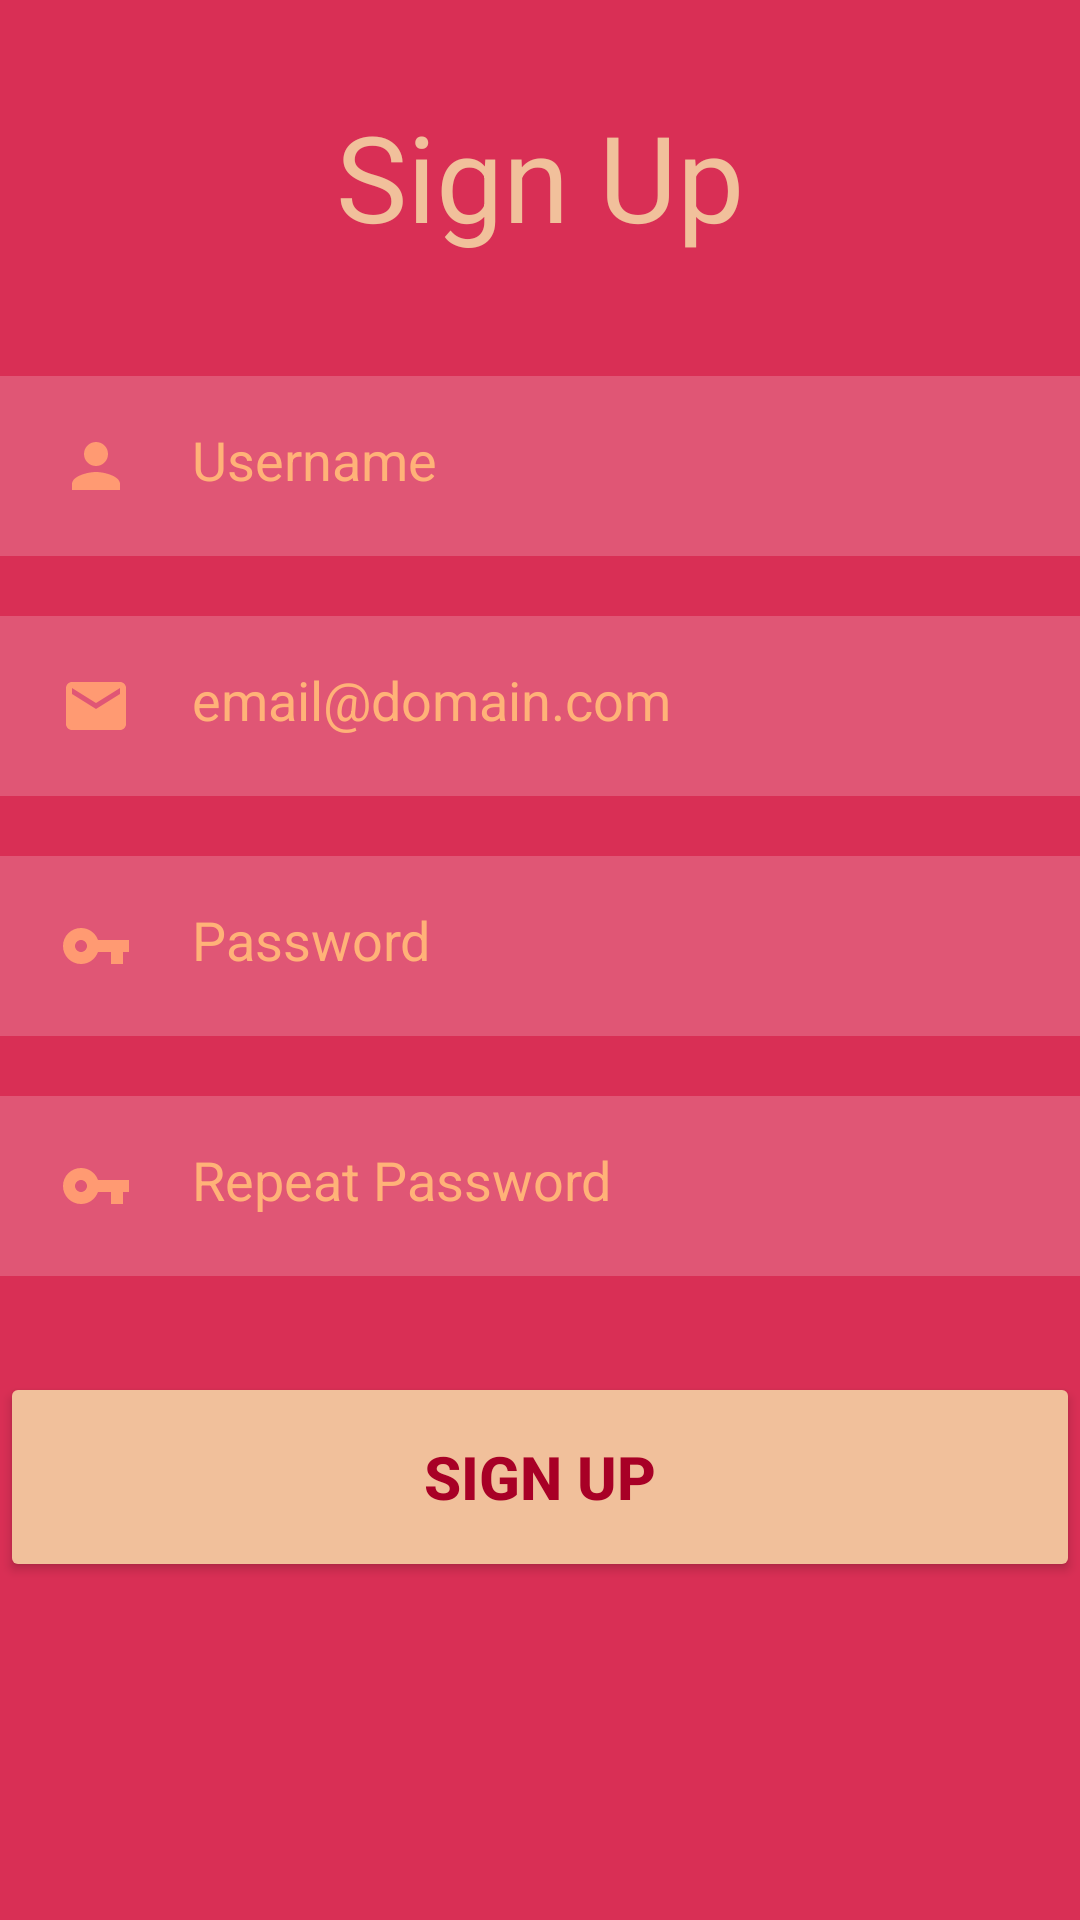

This screen was rendered from an Android layout file. Write that file and the resources it references.
<!-- AndroidManifest.xml: application theme Theme.PairUp -->
<!-- res/layout/activity_signup.xml -->
<?xml version="1.0" encoding="utf-8"?>
<androidx.constraintlayout.widget.ConstraintLayout
    xmlns:android="http://schemas.android.com/apk/res/android"
    xmlns:app="http://schemas.android.com/apk/res-auto"
    xmlns:tools="http://schemas.android.com/tools"
    android:layout_width="match_parent"
    android:layout_height="match_parent"
    android:background="@color/main_rosa"
    tools:context=".SignUpActivity">

    <ScrollView
        android:layout_width="match_parent"
        android:layout_height="match_parent">

        <androidx.constraintlayout.widget.ConstraintLayout
            android:layout_width="match_parent"
            android:layout_height="wrap_content">
            <TextView
                android:id="@+id/signup_text"
                android:layout_width="0dp"
                android:layout_height="wrap_content"
                android:layout_marginTop="32dp"
                android:gravity="center"
                android:text="@string/signup"
                android:textAlignment="center"
                android:textColor="#F1C09B"
                android:textSize="40sp"
                app:layout_constraintEnd_toEndOf="parent"
                app:layout_constraintStart_toStartOf="parent"
                app:layout_constraintTop_toTopOf="parent" />

            <EditText
                android:id="@+id/signup_username"
                android:layout_width="360dp"
                android:layout_height="60dp"
                android:layout_marginTop="40dp"
                android:background="@color/gris"
                android:ems="10"
                android:hint="@string/username"
                android:inputType="textPersonName|textNoSuggestions"
                android:padding="20dp"
                android:textColor="@color/black"
                android:textColorHint="@color/main_skin"
                android:drawableStart="@drawable/ic_baseline_person_24"
                android:drawablePadding="20dp"
                android:importantForAutofill="no"
                app:layout_constraintEnd_toEndOf="parent"
                app:layout_constraintStart_toStartOf="parent"
                app:layout_constraintTop_toBottomOf="@+id/signup_text" />

            <EditText
                android:id="@+id/signup_gmail"
                android:layout_width="360dp"
                android:layout_height="60dp"
                android:layout_marginTop="20dp"
                android:background="@color/gris"
                android:drawableStart="@drawable/ic_baseline_mail_24"
                android:drawablePadding="20dp"
                android:ems="10"
                android:hint="@string/email_hint"
                android:inputType="textEmailAddress|textNoSuggestions"
                android:padding="20dp"
                android:textColor="@color/black"
                android:textColorHint="@color/main_skin"
                android:importantForAutofill="no"
                app:layout_constraintEnd_toEndOf="parent"
                app:layout_constraintHorizontal_bias="0.509"
                app:layout_constraintStart_toStartOf="parent"
                app:layout_constraintTop_toBottomOf="@+id/signup_username" />

            <EditText
                android:id="@+id/signup_password"
                android:layout_width="360dp"
                android:layout_height="60dp"
                android:layout_marginTop="20dp"
                android:background="@color/gris"
                android:drawableStart="@drawable/ic_baseline_key_24"
                android:drawablePadding="20dp"
                android:ems="10"
                android:hint="@string/password"
                android:inputType="textPassword|textNoSuggestions"
                android:padding="20dp"
                android:textColor="@color/black"
                android:textColorHint="@color/main_skin"
                android:importantForAutofill="no"
                app:layout_constraintEnd_toEndOf="parent"
                app:layout_constraintHorizontal_bias="0.509"
                app:layout_constraintStart_toStartOf="parent"
                app:layout_constraintTop_toBottomOf="@+id/signup_gmail" />

            <EditText
                android:id="@+id/signup_repeat_password"
                android:layout_width="360dp"
                android:layout_height="60dp"
                android:layout_marginTop="20dp"
                android:background="@color/gris"
                android:drawableStart="@drawable/ic_baseline_key_24"
                android:drawablePadding="20dp"
                android:ems="10"
                android:hint="@string/repeat_password"
                android:inputType="textPassword|textNoSuggestions"
                android:padding="20dp"
                android:textColor="@color/black"
                android:textColorHint="@color/main_skin"
                android:importantForAutofill="no"
                app:layout_constraintEnd_toEndOf="parent"
                app:layout_constraintHorizontal_bias="0.509"
                app:layout_constraintStart_toStartOf="parent"
                app:layout_constraintTop_toBottomOf="@+id/signup_password" />

            <Button
                android:id="@+id/signup_button_signup"
                android:layout_width="360dp"
                android:layout_height="70dp"
                android:layout_marginTop="32dp"
                android:backgroundTint="@color/main_skin_light"
                android:text="@string/signup"
                android:textAlignment="center"
                android:textColor="@color/main_rosa_dark"
                android:textSize="20sp"
                android:textStyle="bold"
                app:cornerRadius="40dp"
                app:layout_constraintEnd_toEndOf="parent"
                app:layout_constraintStart_toStartOf="parent"
                app:layout_constraintTop_toBottomOf="@+id/signup_repeat_password"
                app:strokeColor="@color/main_rosa_dark"
                app:strokeWidth="3dp" />

        </androidx.constraintlayout.widget.ConstraintLayout>
    </ScrollView>

</androidx.constraintlayout.widget.ConstraintLayout>
<!-- resources referenced by this layout -->
<resources>
  <color name="black">#FF000000</color>
  <color name="gris">#30ffffff</color>
  <color name="main_rosa">#d92f55</color>
  <color name="main_rosa_dark">#A80026</color>
  <color name="main_skin">#ffb278</color>
  <color name="main_skin_light">#F1C09B</color>
  <!-- drawable ic_baseline_key_24 (drawable-v24) -->
  <vector android:height="24dp" android:tint="#FF9A72"
      android:viewportHeight="24" android:viewportWidth="24"
      android:width="24dp" xmlns:android="http://schemas.android.com/apk/res/android">
      <path android:fillColor="@android:color/white" android:pathData="M12.65,10C11.83,7.67 9.61,6 7,6c-3.31,0 -6,2.69 -6,6s2.69,6 6,6c2.61,0 4.83,-1.67 5.65,-4H17v4h4v-4h2v-4H12.65zM7,14c-1.1,0 -2,-0.9 -2,-2s0.9,-2 2,-2 2,0.9 2,2 -0.9,2 -2,2z"/>
  </vector>
  <!-- drawable ic_baseline_mail_24 (drawable-v24) -->
  <vector android:height="24dp" android:tint="#FF9A72"
      android:viewportHeight="24" android:viewportWidth="24"
      android:width="24dp" xmlns:android="http://schemas.android.com/apk/res/android">
      <path android:fillColor="@android:color/white" android:pathData="M20,4L4,4c-1.1,0 -1.99,0.9 -1.99,2L2,18c0,1.1 0.9,2 2,2h16c1.1,0 2,-0.9 2,-2L22,6c0,-1.1 -0.9,-2 -2,-2zM20,8l-8,5 -8,-5L4,6l8,5 8,-5v2z"/>
  </vector>
  <!-- drawable ic_baseline_person_24 (drawable-v24) -->
  <vector android:height="24dp" android:tint="#FF9A72"
      android:viewportHeight="24" android:viewportWidth="24"
      android:width="24dp" xmlns:android="http://schemas.android.com/apk/res/android">
      <path android:fillColor="@android:color/white" android:pathData="M12,12c2.21,0 4,-1.79 4,-4s-1.79,-4 -4,-4 -4,1.79 -4,4 1.79,4 4,4zM12,14c-2.67,0 -8,1.34 -8,4v2h16v-2c0,-2.66 -5.33,-4 -8,-4z"/>
  </vector>
  <string name="email_hint">email@domain.com</string>
  <string name="password">Password</string>
  <string name="repeat_password">Repeat Password</string>
  <string name="signup">Sign Up</string>
  <string name="username">Username</string>
  <style name="Theme.PairUp" parent="Theme.MaterialComponents.Light.DarkActionBar">
          
          <item name="colorPrimary">@color/main_rosa</item>
          <item name="colorPrimaryVariant">@color/main_rosa_dark</item>
          <item name="colorOnPrimary">@color/white</item>
          
          <item name="colorSecondary">@color/main_skin</item>
          <item name="colorSecondaryVariant">@color/main_skin_light</item>
          <item name="colorOnSecondary">@color/black</item>
          
          <item name="android:statusBarColor" tools:targetApi="l">?attr/colorPrimaryVariant</item>
          
      </style>
  <color name="white">#FFFFFFFF</color>
</resources>
